Labelled photos from "banana_split", an image-classification folder in vignesh-tck/tree-species-ml. The possible labels are: healthy, unhealthy.

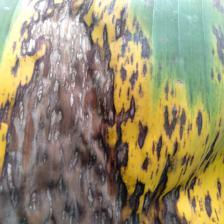
Label: unhealthy

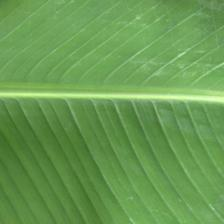
Label: healthy

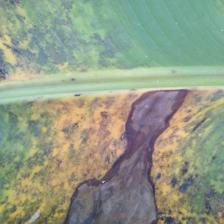
Label: unhealthy

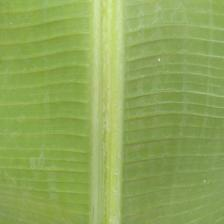
Label: healthy

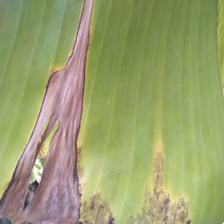
Label: unhealthy

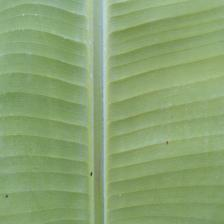
Label: healthy
